Run: headless pygame with SDL's dummy video driver; simulated clock (each Clock.tick advances the game by its frame time, no real sleeping); random seed 0; keys injected as events and as key.get_pressed() state; mouse plan: one left click at the window centre at the start of phase 2, then a move to the lower-right quarter at the start of phase 3.
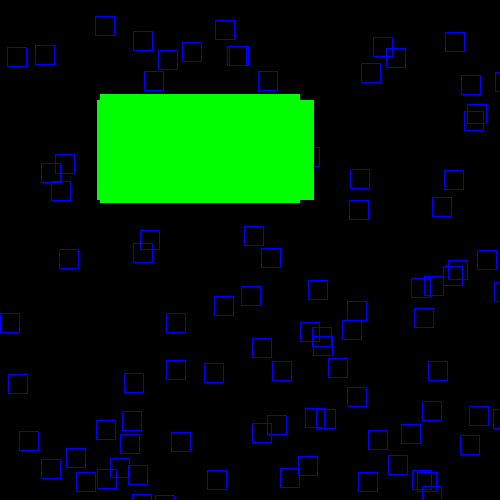
Frame 1 of 4 · flips 1–60 · no input
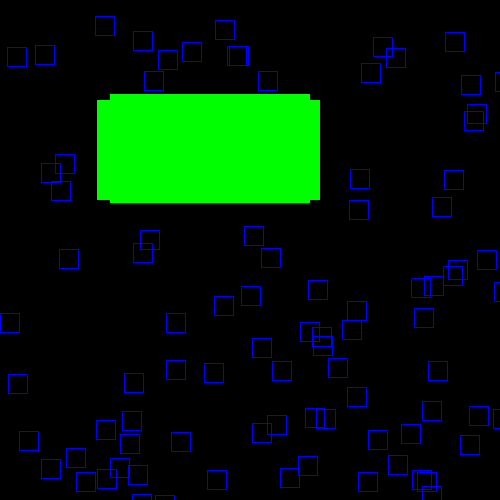
Frame 2 of 4 · flips 61–180 · clicked the window centre · tapped SPACE, RETURN · held RIGHT (→), D
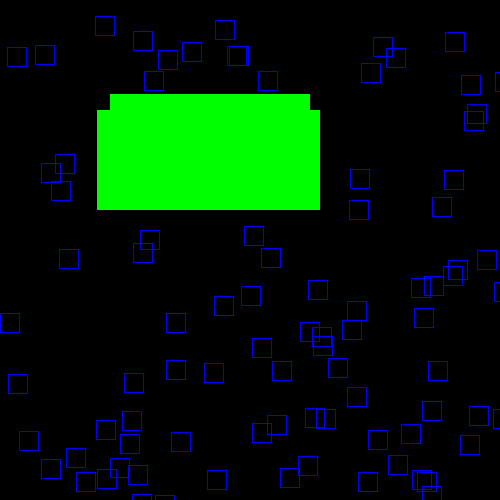
Frame 3 of 4 · flips 181–300 · moved the mouse to the lower-right quarter · held DOWN (↓), S
Frame 4 of 4 · flips 301–420 · held LEFT (←), A, UP (↑), W · screen same as frame 1, image omitted

The pygame program that drew these frames:

import pygame
import random

WIDTH = 500
HEIGHT = 500

def random_point():
    x = random.randint(0, WIDTH)
    y = random.randint(0, HEIGHT)
    return (x, y)

def random_rects(n):
    rects = []
    for i in range(n):
        r = pygame.Rect(random_point(), (20, 20))
        rects.append(r)
    return rects

def no_rect(number):
    for i in range(number):
        pygame.draw.rect(random_rects(1))

# create routine for drawing the board

# create screen
pygame.init()


screen = pygame.display.set_mode([WIDTH, HEIGHT])
pygame.display.set_caption('My Game Board in Python')

# color coding
BLACK = (0, 0, 0)

RED = (255, 0, 0)
GREEN = (0, 255, 0)
BLUE = (0, 0, 255)
YELLOW = (255, 255, 0)

fps = 60
noofrows = 2
noofcols = 2
size_of_box = 200
timer = pygame.time.Clock()
keys_map = {pygame.K_LEFT: (-10, 0), pygame.K_RIGHT: (10, 0), pygame.K_UP: (0, -10), pygame.K_DOWN: (0, 10)}

rect = pygame.Rect(100, 100, 200, 100)
rects = random_rects(100)

running = True
moving = False

while running:
    screen.fill(BLACK)

    for event in pygame.event.get():
        if event.type == pygame.QUIT:
            running = False

        if event.type == pygame.KEYDOWN:
            if event.key in keys_map:
                v = keys_map[event.key]
                rect.move_ip(v)


            elif event.key == pygame.K_r:
                rects_new = random_rects(20)
                for rec in rects_new:
                    pygame.draw.rect(screen, YELLOW, rec, 5)




        elif event.type == pygame.MOUSEBUTTONDOWN:
            if rect.collidepoint(event.pos):
                moving = True

        elif event.type == pygame.MOUSEBUTTONUP:
            moving = False

        elif event.type == pygame.MOUSEMOTION and moving:
            rect.move_ip(event.rel)

    pygame.draw.rect(screen, RED, rect, 4)

    for r in rects:
        if rect.colliderect(r):
            # Inflate makes the rect bigger
            # pygame.draw.rect(screen, RED, r.inflate(10, 10), 5)
            # Clip cuts the rect to form 2
            # pygame.draw.rect(screen, GREEN, r.clip(rect), 0)
            pygame.draw.rect(screen, GREEN, r.union(rect), 0)

        else:
            pygame.draw.rect(screen, BLUE, r, 1)

    if moving:
        pygame.draw.rect(screen, RED, rect, 4)


    pygame.display.flip()
pygame.quit()
